Run: headless pygame with SDL's dummy video driver; simulated clock (each Clock.tick advances the game by its frame time, no real sleeping); random seed 0; keys injected as events and as key.get_pressed() state; mouse plan: one left click at the window centre at the start of phase 2, then a move to the lower-right quarter at the start of phase 3.
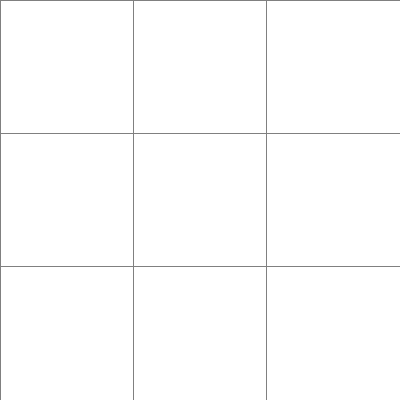
Frame 1 of 4 · flips 1–60 · no input
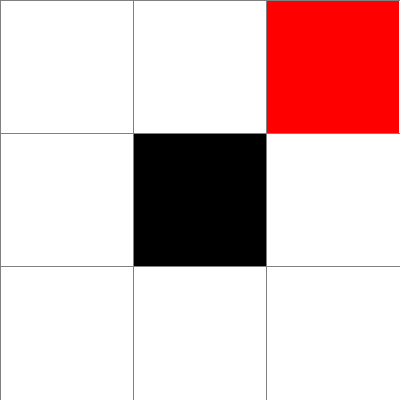
Frame 2 of 4 · flips 61–180 · clicked the window centre · tapped SPACE, RETURN · held RIGHT (→), D
Frame 3 of 4 · flips 181–300 · moved the mouse to the lower-right quarter · held DOWN (↓), S · screen unchanged from frame 2, image omitted
Frame 4 of 4 · flips 301–420 · held LEFT (←), A, UP (↑), W · screen unchanged from frame 3, image omitted

The pygame program that drew these frames:

import random
import pygame


EDGE = 400  # size of window
WIN = pygame.display.set_mode((EDGE, EDGE))  # Window
pygame.display.set_caption("tic-tac-toe!")  # Title

# Colour settings
WHITE = (255, 255, 255)
BLACK = (0, 0, 0)
RED = (255, 0, 0)
GREY = (128, 128, 128)


class Node:
    def __init__(self, row, col, edge, color):  # initialize the variables
        self.row = row
        self.col = col
        self.x = row * edge
        self.y = col * edge
        self.color = color
        self.edge = edge

    def get_pos(self):  # initialize the variables
        return self.row, self.col

    def draw(self, win):  # draw the window and the grid with size 1
        pygame.draw.rect(
            win, self.color, (self.x, self.y, self.edge, self.edge))

    def is_empty(self):
        return self.color == WHITE

    def is_Player0(self):  # condition by colour
        return self.color == BLACK

    def is_Player1(self):  # condition by colour
        return self.color == RED

    def make_Player0(self):  # set colour for the action
        self.color = BLACK

    def make_Player1(self):  # set colour for the action
        self.color = RED


def make_grid(rows, edge):  # set how many rows and divided the whole screen to grid
    grid = []
    gap = edge // rows
    for i in range(rows):
        grid.append([])
        for j in range(rows):
            node = Node(i, j, gap, WHITE)
            grid[i].append(node)
    return grid


def draw_grid(win, rows, edge):  # draw grid from 0 to size of edge in each gap on row and colum
    gap = edge // rows
    for i in range(rows):
        pygame.draw.line(win, GREY, (0, i * gap), (edge, i * gap))
        for j in range(rows):
            pygame.draw.line(win, GREY, (j * gap, 0), (j * gap, edge))


def draw(win, grid, rows, edge):  # fill the grid with black
    win.fill(WHITE)

    for row in grid:
        for node in row:
            node.draw(win)

    draw_grid(win, rows, edge)
    pygame.display.update()


def get_clicked_pos(pos, rows, edge):  # set each cube in the grid as a position
    gap = edge // rows
    y, x = pos

    row = y // gap
    col = x // gap

    return row, col


def get_board_from_grid(grid):  # get the board from the grid
    board = []
    for row in grid:
        board_row = []
        for node in row:
            if node.is_empty():
                board_row.append('.')
            elif node.is_Player0():
                board_row.append('O')
            else:
                board_row.append('X')
        board.append(board_row)
    return board


def get_copy_board(board):
    new_board = []
    for row in board:
        new_row = []
        for col in row:
            new_row.append(col)
        new_board.append(new_row)
    return new_board


def get_next_player(player):
    if player == 'X':
        return 'O'
    return "X"


def get_valid_move_board(board, player):
    res = []
    board_res = []
    for row_index in range(len(board)):
        for col_index in range(len(board)):
            if board[row_index][col_index] == '.':
                res.append((row_index, col_index))
                new_board = get_copy_board(board)
                new_board[row_index][col_index] = player
                board_res.append(new_board)
    return res, board_res


def get_board_str(board):
    str = ""
    for row in board:
        str += ''.join(row)
    return str


def make_mc_move(grid):  # make a move using mc method
    board = get_board_from_grid(grid) # get board according to grid
    res_score = {}
    for iteration in range(100):
        # iteration
        player = 'X'
        first_move = None # get first move
        next_moves, next_board = get_valid_move_board(board, player) # get available moves for curr state
        curr_score = 9 # set init score
        while len(next_board) != 0:
            index = random.randint(0, len(next_board)-1) # random action
            if first_move is None:
                first_move = next_moves[index] # get first move
            curr_score = curr_score - 1 # the earlier you win, the more score you get
            end = is_board_end(next_board[index])
            if end != 0:
                if end == 3:
                    curr_score = 0
                if end == 1:
                    curr_score = -curr_score
                break
            player = get_next_player(player)
            next_moves, next_board = get_valid_move_board(next_board[index], player)
        if first_move not in res_score:
            # store the move and score
            res_score[first_move] = [0, 0]
        res_score[first_move][0] += 1
        res_score[first_move][1] += curr_score

    # find best move
    best_move = None
    best_score = -100000000000
    for key, value in res_score.items():
        # find move that has best average score
        if value[1] / value[0] > best_score:
            best_move = key
            best_score = value[1] / value[0]
    grid[best_move[0]][best_move[1]].make_Player1()


def is_board_end(board):  # check if the board is end
    # 0. not end
    # 1. user wins
    # 2. computer wins
    # 3. tie
    # 1. check user win
    user_win = list('OOO')
    computer_win = list('XXX')
    for row in board:
        if row == user_win:
            return 1
    for i in range(len(board)):
        col = [row[i] for row in board]
        if col == user_win:
            return 1
    diag = [board[0][0], board[1][1], board[2][2]]
    if diag == user_win:
        return 1
    diag = [board[2][0], board[1][1], board[0][2]]
    if diag == user_win:
        return 1

    # 2. check computer win
    for row in board:
        if row == computer_win:
            return 2
    for i in range(len(board)):
        col = [row[i] for row in board]
        if col == computer_win:
            return 2
    diag = [board[0][0], board[1][1], board[2][2]]
    if diag == computer_win:
        return 2
    diag = [board[2][0], board[1][1], board[0][2]]
    if diag == computer_win:
        return 2

    # 3. check tie or not
    has_empty = False
    for row in board:
        for col in row:
            if col == '.':
                has_empty = True
    if has_empty:
        return 0
    else:
        return 3


def is_end(grid):  # is end or not
    board = get_board_from_grid(grid)
    return is_board_end(board)


def main(win, edge):  # main
    nog = 3  # number of grids
    grid = make_grid(nog, edge)  # make grid

    running = True
    end = 0

    while running:  # keep looping the main program
        draw(win, grid, nog, edge)
        for event in pygame.event.get():
            if event.type == pygame.QUIT:   # if quit end the loop
                running = False

            if pygame.mouse.get_pressed()[0]:  # if press left mouse button
                pos = pygame.mouse.get_pos()  # get position based on grid
                row, col = get_clicked_pos(pos, nog, edge)
                node = grid[row][col]
                if node.is_empty():  # user make move
                    node.make_Player0()
                    end = is_end(grid)
                    if end == 0:
                        make_mc_move(grid)  # make move use monte carlo
                    end = is_end(grid)

            elif event.type == pygame.KEYDOWN:
                if event.key == pygame.K_c:  # if press c
                    end = 0
                    grid = make_grid(nog, edge)

        if end != 0:
            if end == 1:
                message = "User wins!"
            elif end == 2:
                message = "Computer wins!"
            else:
                message = "Tie!"
            print(message)
            end = 0


main(WIN, EDGE)  # call main
